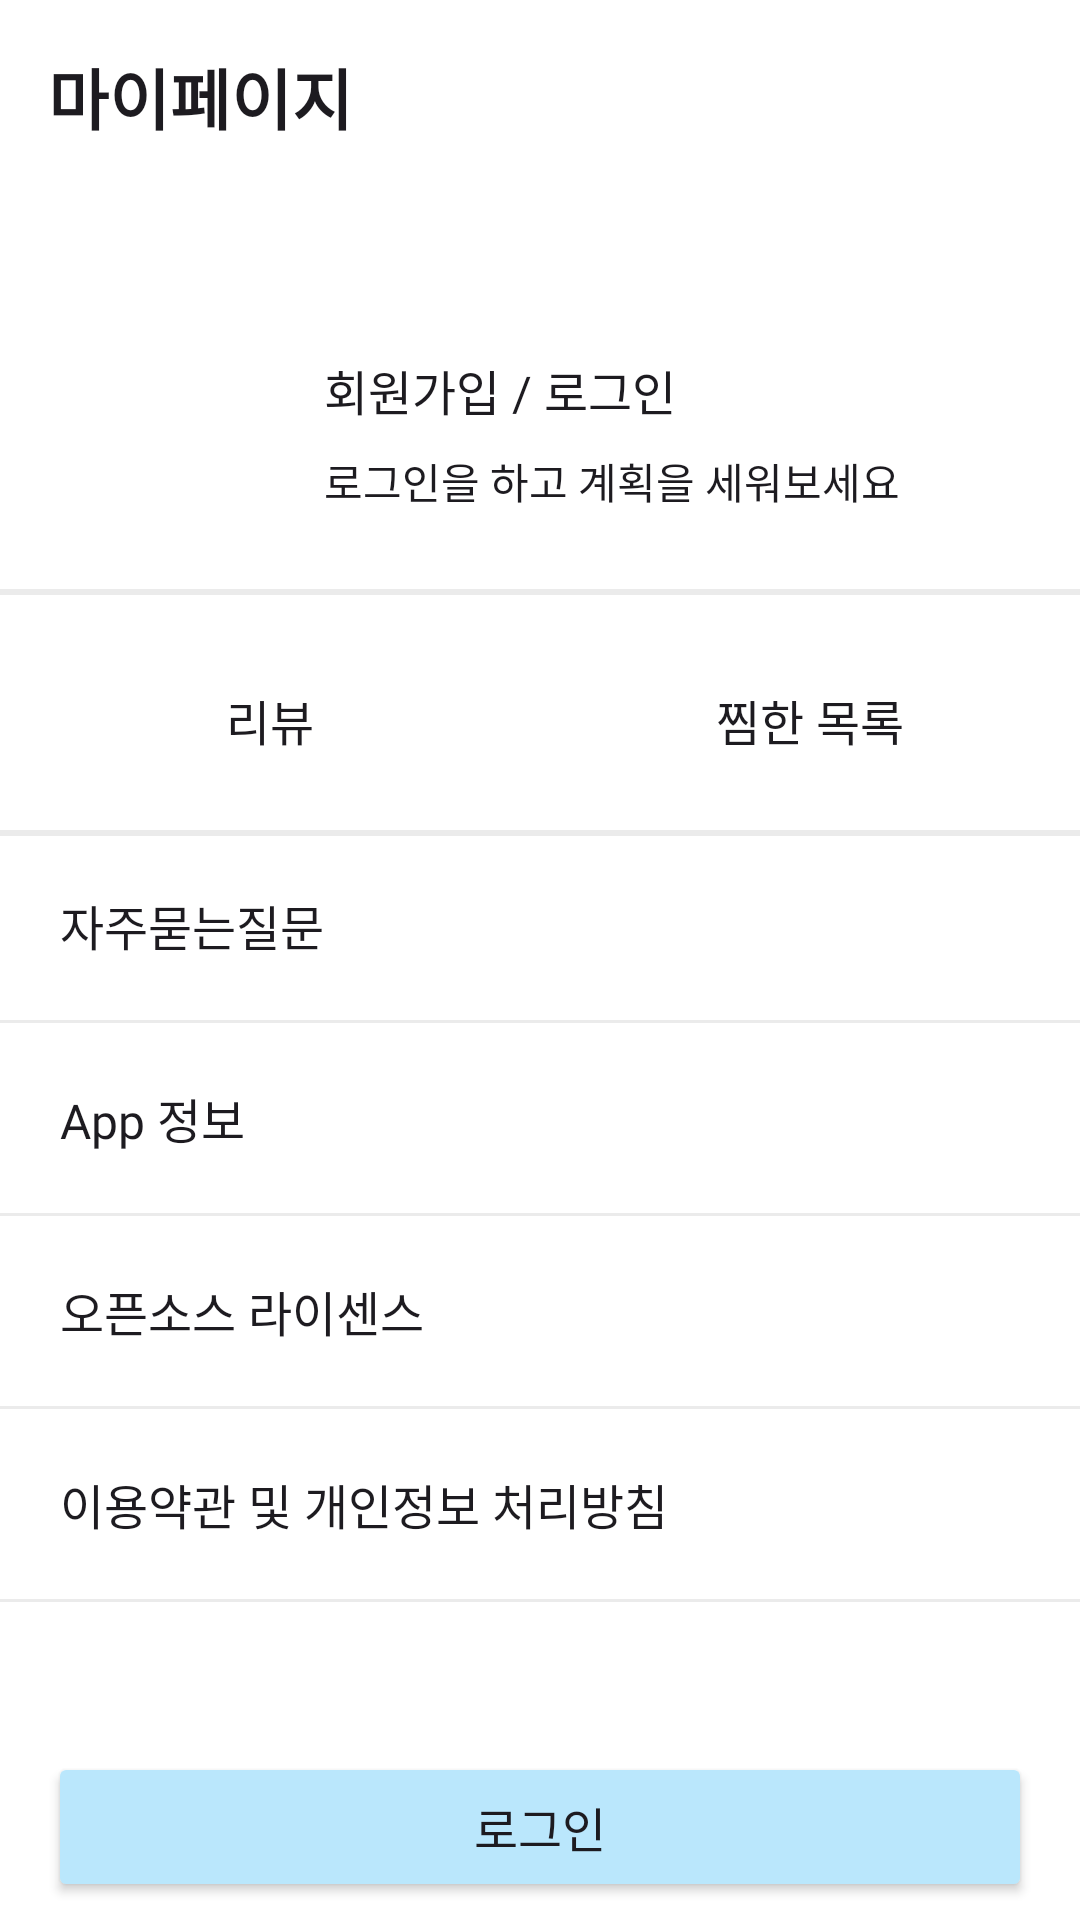

Layout XML and referenced resources for this Android screen:
<!-- AndroidManifest.xml: application theme Theme.TripGo -->
<!-- res/layout/fragment_my_page.xml -->
<?xml version="1.0" encoding="utf-8"?>
<androidx.core.widget.NestedScrollView xmlns:android="http://schemas.android.com/apk/res/android"
    xmlns:app="http://schemas.android.com/apk/res-auto"
    xmlns:tools="http://schemas.android.com/tools"
    android:layout_width="match_parent"
    android:layout_height="match_parent"
    android:background="@color/white"
    tools:context=".view.mypage.MyPageFragment">

    <androidx.constraintlayout.widget.ConstraintLayout
        android:layout_width="match_parent"
        android:layout_height="match_parent">

        <LinearLayout
            android:id="@+id/mypage_linearlayout"
            android:layout_width="match_parent"
            android:layout_height="wrap_content"
            android:orientation="vertical"
            app:layout_constraintEnd_toEndOf="parent"
            app:layout_constraintStart_toStartOf="parent"
            app:layout_constraintTop_toTopOf="parent">

            <androidx.appcompat.widget.AppCompatTextView
                android:id="@+id/myapge_text_mypage"
                style="@style/Font.22.Bold.Black"
                android:layout_width="match_parent"
                android:layout_height="?actionBarSize"
                android:layout_marginStart="16dp"
                android:gravity="center_vertical"
                android:text="@string/my_page"
                android:textStyle="bold" />

            <LinearLayout
                android:id="@+id/mypage_userlayout"
                android:layout_width="match_parent"
                android:layout_height="wrap_content"
                android:layout_marginHorizontal="16dp"
                android:layout_marginTop="30dp"
                android:orientation="horizontal"
                android:padding="16dp">

                <androidx.appcompat.widget.AppCompatImageView
                    android:id="@+id/mypage_usericon"
                    android:layout_width="60dp"
                    android:layout_height="60dp"
                    android:adjustViewBounds="true"
                    android:src="@drawable/icon_user" />

                <LinearLayout
                    android:id="@+id/mypage_userinpolayout"
                    android:layout_width="match_parent"
                    android:layout_height="wrap_content"
                    android:layout_marginStart="16dp"
                    android:orientation="vertical">

                    <androidx.appcompat.widget.AppCompatTextView
                        android:id="@+id/mypage_signin_up_text"
                        style="@style/Font.16.Normal.Black"
                        android:layout_width="match_parent"
                        android:layout_height="40dp"
                        android:gravity="center_vertical"
                        android:text="@string/mypage_signin_up" />

                    <androidx.appcompat.widget.AppCompatTextView
                        android:id="@+id/mypage_signin_up_inpo"
                        style="@style/Font.14.Normal.Black"
                        android:layout_width="match_parent"
                        android:layout_height="wrap_content"
                        android:text="@string/mypage_signin_up_inpor" />

                </LinearLayout>

            </LinearLayout>

        </LinearLayout>

        <View
            android:id="@+id/inpo_review_view"
            android:layout_width="0dp"
            android:layout_height="2dp"
            android:layout_marginTop="10dp"
            android:background="#EBEBEB"
            app:layout_constraintTop_toBottomOf="@id/mypage_linearlayout"
            tools:ignore="MissingConstraints" />

        <GridLayout
            android:id="@+id/mypage_icon_gridlayout"
            android:layout_width="match_parent"
            android:layout_height="wrap_content"
            android:rowCount="1"
            app:layout_constraintTop_toBottomOf="@id/inpo_review_view">

            <LinearLayout
                android:id="@+id/review_layout"
                android:layout_width="0dp"
                android:layout_height="wrap_content"
                android:layout_columnWeight="1"
                android:layout_margin="25dp"
                android:gravity="center_horizontal"
                android:orientation="vertical">

                <androidx.appcompat.widget.AppCompatImageView
                    android:id="@+id/mypage_review_imageview"
                    android:layout_width="wrap_content"
                    android:layout_height="wrap_content"
                    android:adjustViewBounds="true"
                    android:src="@drawable/icon_review_my_page" />

                <androidx.appcompat.widget.AppCompatTextView
                    android:id="@+id/mypage_review_textview"
                    style="@style/Font.16.Normal.Black"
                    android:layout_width="wrap_content"
                    android:layout_height="match_parent"
                    android:layout_marginTop="5dp"
                    android:text="@string/mypage_review" />
            </LinearLayout>

            <LinearLayout
                android:id="@+id/mypage_zzim_layout"
                android:layout_width="0dp"
                android:layout_height="wrap_content"
                android:layout_columnWeight="1"
                android:layout_margin="25dp"
                android:gravity="center_horizontal"
                android:orientation="vertical">

                <androidx.appcompat.widget.AppCompatImageView
                    android:id="@+id/mypage_zzim_imageview"
                    android:layout_width="wrap_content"
                    android:layout_height="wrap_content"
                    android:adjustViewBounds="true"
                    android:src="@drawable/icon_favorite_list_my_page" />

                <androidx.appcompat.widget.AppCompatTextView
                    android:id="@+id/mypage_zzim_textview"
                    style="@style/Font.16.Normal.Black"
                    android:layout_width="wrap_content"
                    android:layout_height="match_parent"
                    android:layout_marginTop="5dp"
                    android:text="@string/mypage_zzim" />

            </LinearLayout>

        </GridLayout>

        <View
            android:id="@+id/mypage_review_question_view"
            android:layout_width="0dp"
            android:layout_height="2dp"
            android:background="#EBEBEB"
            app:layout_constraintTop_toBottomOf="@id/mypage_icon_gridlayout"
            tools:ignore="MissingConstraints" />

        <LinearLayout
            android:id="@+id/bottom_layout"
            android:layout_width="match_parent"
            android:layout_height="wrap_content"
            android:orientation="vertical"
            app:layout_constraintEnd_toEndOf="parent"
            app:layout_constraintStart_toStartOf="parent"
            app:layout_constraintTop_toBottomOf="@id/mypage_icon_gridlayout">

            <TextView
                android:id="@+id/mypage_question_textview"
                style="@style/Font.16.Normal.Black"
                android:layout_width="match_parent"
                android:layout_height="wrap_content"
                android:layout_marginStart="20dp"
                android:layout_marginTop="20dp"
                android:layout_marginBottom="20dp"
                android:text="@string/mypage_question" />

            <View
                android:id="@+id/mypage_question_appinpo_view"
                android:layout_width="match_parent"
                android:layout_height="1dp"
                android:background="#EBEBEB" />

            <TextView
                android:id="@+id/mypage_appinpo_textview"
                style="@style/Font.16.Normal.Black"
                android:layout_width="match_parent"
                android:layout_height="wrap_content"
                android:layout_marginStart="20dp"
                android:layout_marginTop="20dp"
                android:layout_marginBottom="20dp"
                android:text="@string/mypage_app_inpo" />

            <View
                android:id="@+id/mypage_appinpo_1dae1question_view"
                android:layout_width="match_parent"
                android:layout_height="1dp"
                android:background="#EBEBEB" />

            <TextView
                android:id="@+id/mypage_opensource_textview"
                style="@style/Font.16.Normal.Black"
                android:layout_width="match_parent"
                android:layout_height="wrap_content"
                android:layout_marginStart="20dp"
                android:layout_marginTop="20dp"
                android:layout_marginBottom="20dp"
                android:text="@string/mypage_open_source_license" />

            <View
                android:id="@+id/mypage_1dae1question_uesrinpo_view"
                android:layout_width="match_parent"
                android:layout_height="1dp"
                android:background="#EBEBEB" />

            <TextView
                android:id="@+id/mypage_userinpo_textview"
                style="@style/Font.16.Normal.Black"
                android:layout_width="match_parent"
                android:layout_height="wrap_content"
                android:layout_marginStart="20dp"
                android:layout_marginTop="20dp"
                android:layout_marginBottom="20dp"
                android:text="@string/mypage_user_inpor_using_inpo" />

            <View
                android:id="@+id/mypage_userinpo_logout_view"
                android:layout_width="match_parent"
                android:layout_height="1dp"
                android:background="#EBEBEB" />

            <Button
                android:id="@+id/mypage_login_button"
                style="@style/Font.16.Normal.Black"
                android:layout_width="match_parent"
                android:layout_height="50dp"
                android:layout_gravity="center"
                android:layout_marginStart="16dp"
                android:layout_marginTop="50dp"
                android:layout_marginEnd="16dp"
                android:backgroundTint="@color/main"
                android:text="@string/mypage_login" />


        </LinearLayout>

    </androidx.constraintlayout.widget.ConstraintLayout>

</androidx.core.widget.NestedScrollView>
<!-- resources referenced by this layout -->
<resources>
  <color name="main">#FFBAE7FC</color>
  <color name="white">#FFFFFFFF</color>
  <string name="my_page">마이페이지</string>
  <string name="mypage_app_inpo">App 정보</string>
  <string name="mypage_login">로그인</string>
  <string name="mypage_open_source_license">오픈소스 라이센스</string>
  <string name="mypage_question">자주묻는질문</string>
  <string name="mypage_review">리뷰</string>
  <string name="mypage_signin_up">회원가입 / 로그인</string>
  <string name="mypage_signin_up_inpor">로그인을 하고 계획을 세워보세요</string>
  <string name="mypage_user_inpor_using_inpo">이용약관 및 개인정보 처리방침</string>
  <string name="mypage_zzim">찜한 목록</string>
  <style name="Font.14.Normal.Black" parent="android:TextAppearance">
          <item name="android:textStyle">normal</item>
          <item name="android:textSize">14sp</item>
          <item name="textFillColor">@color/black</item>
          <item name="android:fontFamily">@font/custom_font_type</item>
          <item name="android:includeFontPadding">false</item>
      </style>
  <style name="Font.16.Normal.Black" parent="android:TextAppearance">
          <item name="android:textStyle">normal</item>
          <item name="android:textSize">16sp</item>
          <item name="textFillColor">@color/black</item>
          <item name="android:fontFamily">@font/custom_font_type</item>
          <item name="android:includeFontPadding">false</item>
      </style>
  <style name="Font.22.Bold.Black" parent="android:TextAppearance">
          <item name="android:textStyle">bold</item>
          <item name="android:textSize">22sp</item>
          <item name="textFillColor">@color/black</item>
          <item name="android:fontFamily">@font/custom_font_type</item>
          <item name="android:includeFontPadding">false</item>
      </style>
  <style name="Theme.TripGo" parent="Base.Theme.TripGo" />
  <color name="black">#FF000000</color>
  <style name="Base.Theme.TripGo" parent="Theme.Material3.Light.NoActionBar">
          
          
          <item name="android:windowIsTranslucent">true</item>
          <item name="android:statusBarColor">@color/white</item>
          <item name="android:windowLightStatusBar">true</item>
          <item name="android:navigationBarColor">@color/white</item>
          <item name="android:windowLightNavigationBar" tools:targetApi="o_mr1">true</item>
      </style>
</resources>
